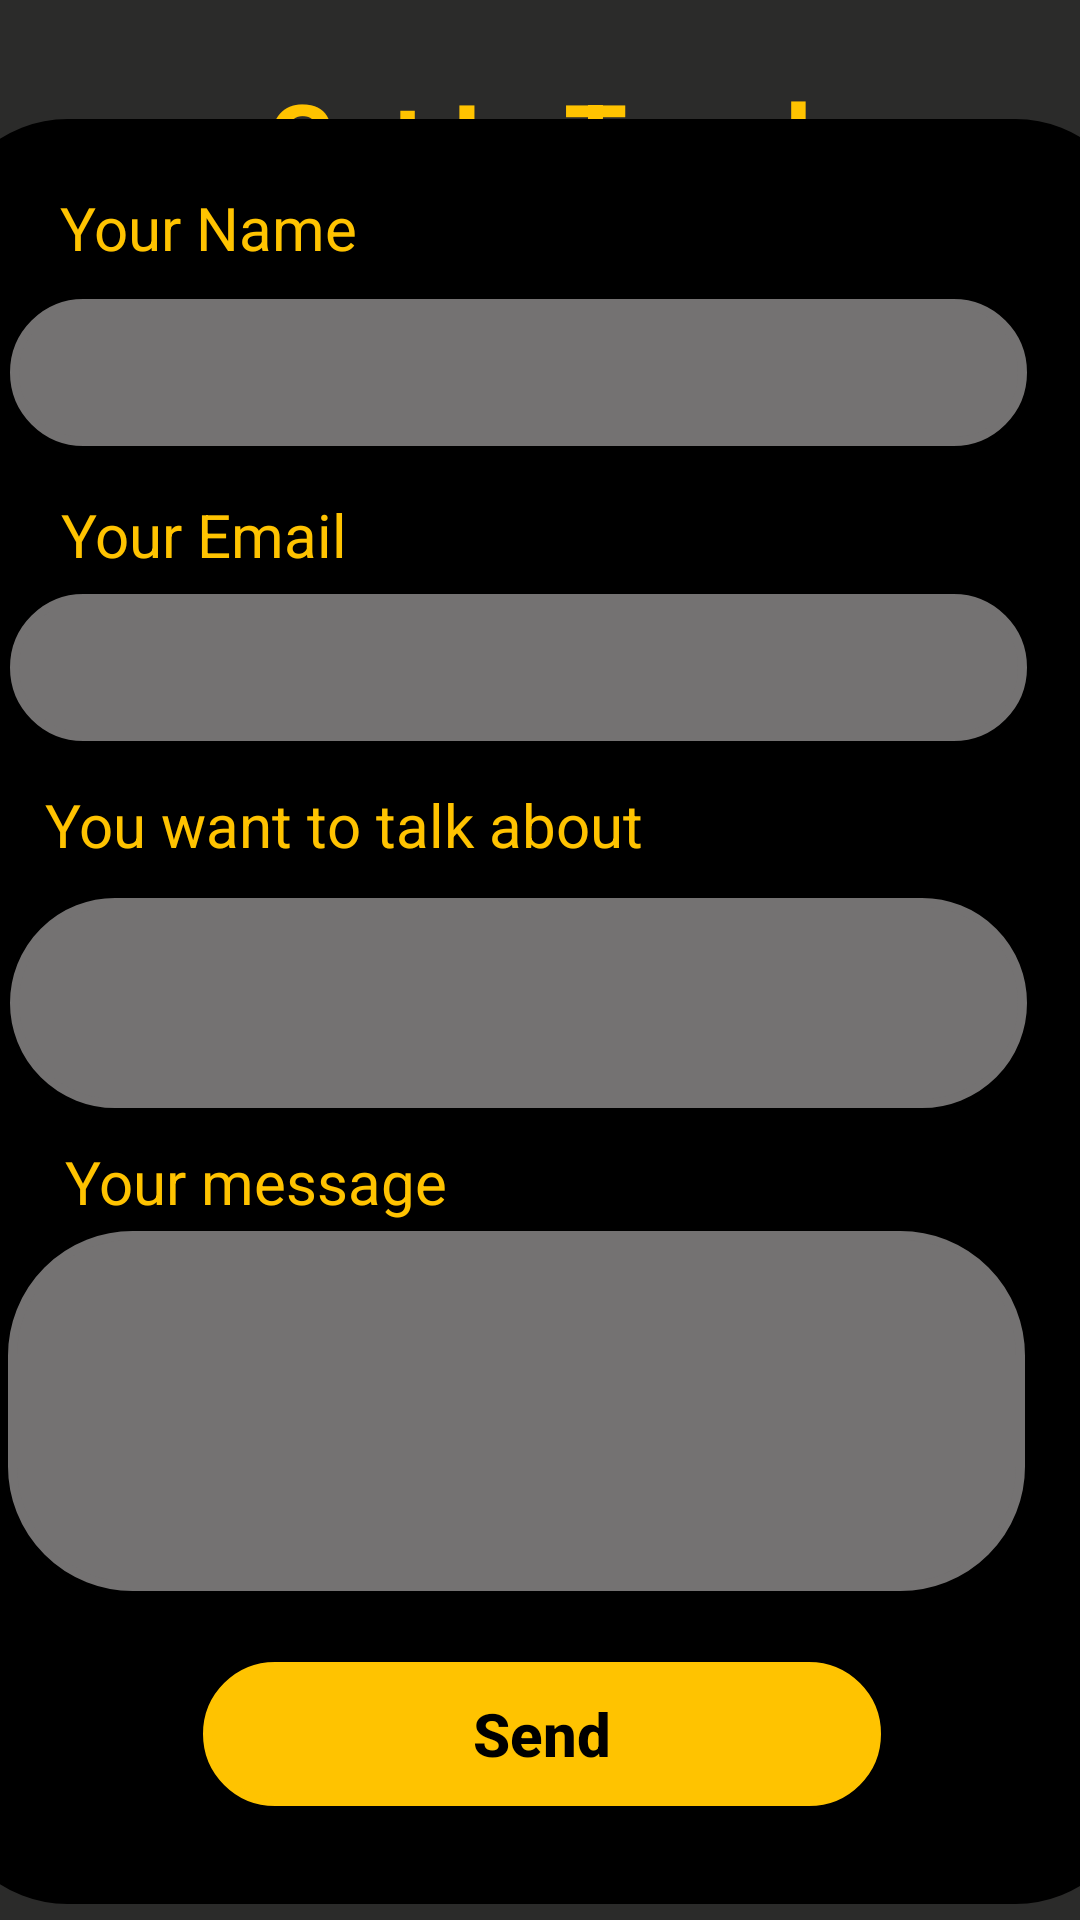

Layout XML and referenced resources for this Android screen:
<!-- AndroidManifest.xml: application theme Theme.E_commerce_app -->
<!-- res/layout/activity_contact_us.xml -->
<?xml version="1.0" encoding="utf-8"?>
<androidx.constraintlayout.widget.ConstraintLayout xmlns:android="http://schemas.android.com/apk/res/android"
    xmlns:app="http://schemas.android.com/apk/res-auto"
    xmlns:tools="http://schemas.android.com/tools"
    android:layout_width="match_parent"
    android:background="@color/background_color"
    android:layout_height="match_parent"
    tools:context=".contact_us">

    <ImageView
        android:id="@+id/imageView11"
        android:layout_width="38dp"
        android:layout_height="38dp"
        app:layout_constraintBottom_toBottomOf="parent"
        app:layout_constraintEnd_toEndOf="parent"
        app:layout_constraintHorizontal_bias="0.1"
        app:layout_constraintStart_toStartOf="parent"
        app:layout_constraintTop_toTopOf="parent"
        app:layout_constraintVertical_bias="0.050000012"
        app:srcCompat="@drawable/back_btn_white" />

    <TextView
        android:id="@+id/textView27"
        android:layout_width="205dp"
        android:layout_height="59dp"
        android:text="@string/get_in_touch"
        android:textColor="@color/bee_yellow"
        android:textSize="34dp"
        android:textStyle="bold"
        app:layout_constraintBottom_toBottomOf="parent"
        app:layout_constraintEnd_toEndOf="parent"
        app:layout_constraintHorizontal_bias="0.22"
        app:layout_constraintStart_toEndOf="@+id/imageView11"
        app:layout_constraintTop_toTopOf="parent"
        app:layout_constraintVertical_bias="0.04000002" />

    <androidx.constraintlayout.widget.ConstraintLayout
        android:id="@+id/constraintLayout15"
        android:layout_width="399dp"
        android:layout_height="595dp"
        android:background="@drawable/layout_border"
        android:backgroundTint="@color/black"
        app:layout_constraintBottom_toBottomOf="parent"
        app:layout_constraintEnd_toEndOf="parent"
        app:layout_constraintStart_toStartOf="parent"
        app:layout_constraintTop_toTopOf="parent"
        app:layout_constraintVertical_bias="0.882">

        <TextView
            android:id="@+id/textView28"
            android:layout_width="wrap_content"
            android:layout_height="wrap_content"
            android:text="@string/your_name"
            android:textColor="@color/bee_yellow"
            android:textSize="20dp"
            app:layout_constraintBottom_toBottomOf="parent"
            app:layout_constraintEnd_toEndOf="parent"
            app:layout_constraintHorizontal_bias="0.13"
            app:layout_constraintStart_toStartOf="parent"
            app:layout_constraintTop_toTopOf="parent"
            app:layout_constraintVertical_bias="0.04000002" />

        <EditText
            android:id="@+id/YourName"
            android:layout_width="339dp"
            android:layout_height="49dp"
            android:background="@drawable/layout_border"
            android:backgroundTint="@color/font_fill_color"
            android:drawablePadding="10dp"
            android:ems="10"
            android:inputType="textPersonName"
            android:paddingTop="10dp"
            android:paddingRight="100dp"
            android:paddingBottom="10dp"
            android:textColor="@color/white"
            android:textSize="16sp"
            app:layout_constraintBottom_toBottomOf="parent"
            app:layout_constraintEnd_toEndOf="parent"
            app:layout_constraintHorizontal_bias="0.37"
            app:layout_constraintStart_toStartOf="parent"
            app:layout_constraintTop_toTopOf="parent"
            app:layout_constraintVertical_bias="0.110000014" />

        <TextView
            android:id="@+id/textView29"
            android:layout_width="wrap_content"
            android:layout_height="wrap_content"
            android:text="@string/your_email"
            android:textColor="@color/bee_yellow"
            android:textSize="20dp"
            app:layout_constraintBottom_toBottomOf="parent"
            app:layout_constraintEnd_toEndOf="parent"
            app:layout_constraintHorizontal_bias="0.13"
            app:layout_constraintStart_toStartOf="parent"
            app:layout_constraintTop_toTopOf="parent"
            app:layout_constraintVertical_bias="0.22000003" />

        <EditText
            android:id="@+id/YourEmail"
            android:layout_width="339dp"
            android:layout_height="49dp"
            android:background="@drawable/layout_border"
            android:backgroundTint="@color/font_fill_color"
            android:drawablePadding="10dp"
            android:ems="10"
            android:inputType="textPersonName"
            android:padding="10dp"
            android:textColor="@color/white"
            android:textSize="16sp"
            app:layout_constraintBottom_toBottomOf="parent"
            app:layout_constraintEnd_toEndOf="parent"
            app:layout_constraintHorizontal_bias="0.37"
            app:layout_constraintStart_toStartOf="parent"
            app:layout_constraintTop_toTopOf="parent"
            app:layout_constraintVertical_bias="0.29000002" />

        <TextView
            android:id="@+id/textView30"
            android:layout_width="wrap_content"
            android:layout_height="wrap_content"
            android:text="@string/you_want"
            android:textColor="@color/bee_yellow"
            android:textSize="20dp"
            app:layout_constraintBottom_toBottomOf="parent"
            app:layout_constraintEnd_toEndOf="parent"
            app:layout_constraintHorizontal_bias="0.17"
            app:layout_constraintStart_toStartOf="parent"
            app:layout_constraintTop_toTopOf="parent"
            app:layout_constraintVertical_bias="0.39" />

        <EditText
            android:id="@+id/YouWantToTalkAbout"
            android:layout_width="339dp"
            android:layout_height="70dp"
            android:background="@drawable/layout_border"
            android:backgroundTint="@color/font_fill_color"
            android:drawablePadding="10dp"
            android:ems="10"
            android:inputType="textPersonName"
            android:padding="10dp"
            android:textColor="@color/white"
            android:textSize="16sp"
            app:layout_constraintBottom_toBottomOf="parent"
            app:layout_constraintEnd_toEndOf="parent"
            app:layout_constraintHorizontal_bias="0.37"
            app:layout_constraintStart_toStartOf="parent"
            app:layout_constraintTop_toBottomOf="@+id/textView30"
            app:layout_constraintVertical_bias="0.04000002" />

        <TextView
            android:id="@+id/textView31"
            android:layout_width="wrap_content"
            android:layout_height="wrap_content"
            android:text="@string/your_message"
            android:textColor="@color/bee_yellow"
            android:textSize="20dp"
            app:layout_constraintBottom_toBottomOf="parent"
            app:layout_constraintEnd_toEndOf="parent"
            app:layout_constraintHorizontal_bias="0.15"
            app:layout_constraintStart_toStartOf="parent"
            app:layout_constraintTop_toTopOf="parent"
            app:layout_constraintVertical_bias="0.6" />

        <EditText
            android:id="@+id/YourMessage"
            android:layout_width="339dp"
            android:layout_height="120dp"
            android:background="@drawable/layout_border"
            android:backgroundTint="@color/font_fill_color"
            android:drawablePadding="10dp"
            android:ems="10"
            android:inputType="textPersonName"
            android:padding="10dp"
            android:textColor="@color/white"
            android:textSize="16sp"
            app:layout_constraintBottom_toBottomOf="parent"
            app:layout_constraintEnd_toEndOf="parent"
            app:layout_constraintHorizontal_bias="0.36"
            app:layout_constraintStart_toStartOf="parent"
            app:layout_constraintTop_toTopOf="parent"
            app:layout_constraintVertical_bias="0.78" />

        <Button
            android:id="@+id/SendButton"
            android:layout_width="wrap_content"
            android:layout_height="wrap_content"
            android:background="@drawable/layout_border"
            android:backgroundTint="@color/bee_yellow"
            android:paddingLeft="90dp"
            android:paddingRight="90dp"
            android:text="@string/send"
            android:textAllCaps="false"
            android:textColor="@color/black"
            android:textSize="20sp"
            android:textStyle="bold"
            app:layout_constraintBottom_toBottomOf="parent"
            app:layout_constraintEnd_toEndOf="parent"
            app:layout_constraintStart_toStartOf="parent"
            app:layout_constraintTop_toTopOf="parent"
            app:layout_constraintVertical_bias="0.94" />


    </androidx.constraintlayout.widget.ConstraintLayout>

</androidx.constraintlayout.widget.ConstraintLayout>
<!-- resources referenced by this layout -->
<resources>
  <color name="background_color">#2B2B2A</color>
  <color name="bee_yellow">#FFC300</color>
  <color name="black">#FF000000</color>
  <color name="font_fill_color">#747272</color>
  <color name="white">#FFFFFFFF</color>
  <!-- drawable layout_border (drawable-v24) -->
  <?xml version="1.0" encoding="UTF-8"?>
  <shape xmlns:android="http://schemas.android.com/apk/res/android">
      <solid android:color="#FFFFFF"/>
      <stroke android:width="3dip" android:color="#FFFFFF" />
      <corners android:radius="40dip"/>
      <padding android:left="0dip" android:top="0dip" android:right="0dip" android:bottom="0dip" />
  </shape>
  <string name="get_in_touch">Get In Touch</string>
  <string name="send">Send</string>
  <string name="you_want">You want to talk about</string>
  <string name="your_email">Your Email</string>
  <string name="your_message">Your message</string>
  <string name="your_name">Your Name</string>
  <style name="Theme.E_commerce_app" parent="Theme.MaterialComponents.DayNight.DarkActionBar">
          
          <item name="colorPrimary">@color/bee_yellow</item>
          <item name="colorPrimaryVariant">@color/purple_700</item>
          <item name="colorOnPrimary">@color/white</item>
          
          <item name="colorSecondary">@color/teal_200</item>
          <item name="colorSecondaryVariant">@color/teal_700</item>
          <item name="colorOnSecondary">@color/black</item>
          
          <item name="android:statusBarColor" tools:targetApi="l">?attr/colorPrimaryVariant</item>
          
      </style>
  <color name="purple_700">#FF3700B3</color>
  <color name="teal_200">#FF03DAC5</color>
  <color name="teal_700">#FF018786</color>
</resources>
